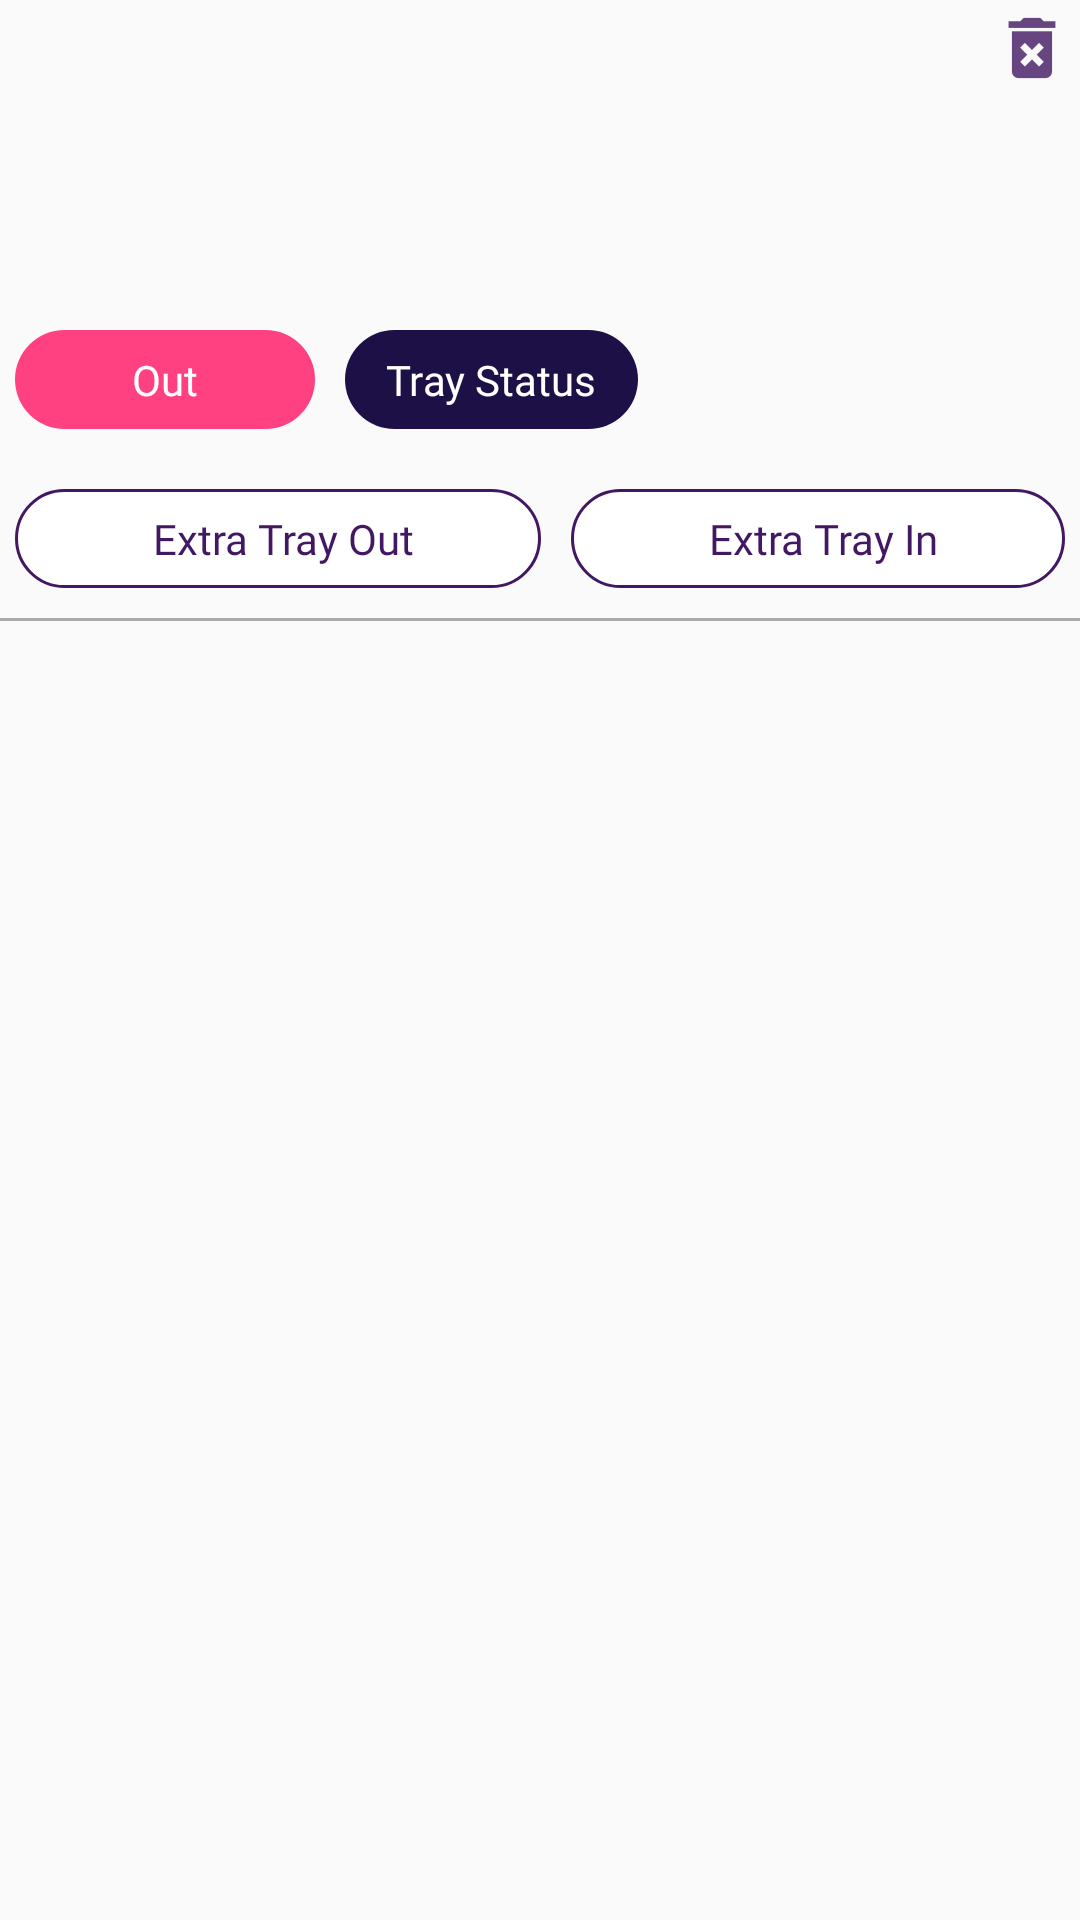

Produce the Android XML layout that renders to this screen, including the resource entries it uses.
<!-- AndroidManifest.xml: application theme AppTheme -->
<!-- res/layout/custom_vehicle_list.xml -->
<?xml version="1.0" encoding="utf-8"?>
<LinearLayout xmlns:android="http://schemas.android.com/apk/res/android"
    android:layout_width="match_parent"
    android:layout_height="wrap_content"
    android:orientation="vertical">

    <LinearLayout
        android:layout_width="match_parent"
        android:layout_height="wrap_content"
        android:orientation="horizontal">

        <TextView
            android:id="@+id/tvVehicleList_Name"
            android:layout_width="match_parent"
            android:layout_height="wrap_content"
            android:layout_margin="5dp"
            android:layout_weight="1"
            android:fontFamily="@font/open_sans_semi_bold"
            android:maxLines="1"
            android:singleLine="true"
            android:textColor="@color/colorBlack"
            android:textSize="18sp" />

        <ImageView
            android:id="@+id/ivVehicleList_Delete"
            android:layout_width="wrap_content"
            android:layout_height="wrap_content"
            android:fontFamily="@font/open_sans_semi_bold"
            android:maxLines="1"
            android:paddingBottom="10dp"
            android:paddingLeft="10dp"
            android:singleLine="true"
            android:src="@drawable/ic_delete"
            android:textColor="@color/colorBlack"
            android:textSize="18sp" />

    </LinearLayout>


    <LinearLayout
        android:layout_width="match_parent"
        android:layout_height="wrap_content"
        android:layout_marginRight="5dp"
        android:orientation="horizontal">

        <LinearLayout
            android:layout_width="match_parent"
            android:layout_height="wrap_content"
            android:layout_weight="1"
            android:orientation="vertical">

            <TextView
                android:id="@+id/tvVehicleList_Route"
                android:layout_width="match_parent"
                android:layout_height="wrap_content"
                android:layout_margin="5dp"
                android:fontFamily="@font/open_sans_regular"
                android:maxLines="2" />

            <TextView
                android:id="@+id/tvVehicleList_Date"
                android:layout_width="match_parent"
                android:layout_height="wrap_content"
                android:layout_margin="5dp"
                android:fontFamily="@font/open_sans_regular"
                android:textColor="@android:color/darker_gray" />

        </LinearLayout>


        <LinearLayout
            android:id="@+id/llVehicleList_Diesel"
            android:layout_width="wrap_content"
            android:layout_height="wrap_content"
            android:layout_weight="3"
            android:background="@drawable/layout_border"
            android:orientation="vertical"
            android:visibility="gone">

            <TextView
                android:layout_width="match_parent"
                android:layout_height="wrap_content"
                android:background="@color/colorPrimaryDark"
                android:fontFamily="@font/open_sans_semi_bold"
                android:gravity="center"
                android:maxLines="1"
                android:paddingBottom="5dp"
                android:paddingTop="5dp"
                android:singleLine="true"
                android:text="Diesel"
                android:textColor="@color/colorWhite" />

            <View
                android:layout_width="match_parent"
                android:layout_height="1dp"
                android:background="@color/colorBlack" />

            <TextView
                android:id="@+id/tvVehicleList_Diesel"
                android:layout_width="match_parent"
                android:layout_height="wrap_content"
                android:fontFamily="@font/open_sans_semi_bold"
                android:gravity="center"
                android:maxLines="1"
                android:paddingBottom="5dp"
                android:paddingTop="5dp"
                android:singleLine="true"
                android:textColor="@color/colorBlack" />

        </LinearLayout>

    </LinearLayout>


    <LinearLayout
        android:layout_width="match_parent"
        android:layout_height="wrap_content"
        android:layout_marginBottom="5dp"
        android:layout_marginTop="5dp"
        android:orientation="horizontal">

        <TextView
            android:id="@+id/tvVehicleList_Type"
            android:layout_width="100dp"
            android:layout_height="wrap_content"
            android:layout_margin="5dp"
            android:background="@drawable/rounded_corner_layout"
            android:fontFamily="@font/open_sans_semi_bold"
            android:gravity="center"
            android:padding="7dp"
            android:text="Out"
            android:textColor="@color/colorWhite" />

        <TextView
            android:id="@+id/tvVehicleList_TrayStatus"
            android:layout_width="wrap_content"
            android:layout_height="wrap_content"
            android:layout_margin="5dp"
            android:background="@drawable/rounded_corner_blue"
            android:fontFamily="@font/open_sans_semi_bold"
            android:gravity="center"
            android:padding="7dp"
            android:text="  Tray Status  "
            android:textColor="@color/colorWhite" />



    </LinearLayout>

    <LinearLayout
        android:layout_width="match_parent"
        android:layout_height="wrap_content"
        android:layout_marginBottom="5dp"
        android:layout_marginTop="5dp"
        android:orientation="horizontal">

        <TextView
            android:layout_weight="1"
            android:id="@+id/tvVehicleList_ExtraTrayOut"
            android:layout_width="wrap_content"
            android:layout_height="wrap_content"
            android:layout_margin="5dp"
            android:background="@drawable/rounded_corner_white"
            android:fontFamily="@font/open_sans_semi_bold"
            android:gravity="center"
            android:padding="7dp"
            android:text=" Extra Tray Out"
            android:textColor="@color/colorPrimaryDark" />

        <TextView
            android:layout_weight="1"
            android:id="@+id/tvVehicleList_ExtraTrayIn"
            android:layout_width="wrap_content"
            android:layout_height="wrap_content"
            android:layout_margin="5dp"
            android:background="@drawable/rounded_corner_white"
            android:fontFamily="@font/open_sans_semi_bold"
            android:gravity="center"
            android:padding="7dp"
            android:text=" Extra Tray In"
            android:textColor="@color/colorPrimaryDark" />

    </LinearLayout>

    <View
        android:layout_width="match_parent"
        android:layout_height="1dp"
        android:background="@android:color/darker_gray" />

</LinearLayout>
<!-- resources referenced by this layout -->
<resources>
  <color name="colorBlack">#000000</color>
  <color name="colorPrimaryDark">#421863</color>
  <color name="colorWhite">#ffffff</color>
  <!-- drawable ic_delete: png bitmap (drawable-hdpi, 510 bytes) -->
  <!-- drawable layout_border (drawable) -->
  <?xml version="1.0" encoding="utf-8"?>
  <shape xmlns:android="http://schemas.android.com/apk/res/android"
      android:shape="rectangle">
  
      <solid android:color="@color/colorWhite"/>
      <stroke android:width="1dp" android:color="#bababa"/>
  
  </shape>
  <!-- drawable rounded_corner_blue (drawable) -->
  <?xml version="1.0" encoding="utf-8"?>
  <shape xmlns:android="http://schemas.android.com/apk/res/android"
      android:shape="rectangle">
  
      <solid android:color="@color/bgBottomNavigation"></solid>
  
      <corners android:radius="1000dp"></corners>
  
  </shape>
  <!-- drawable rounded_corner_layout (drawable) -->
  <?xml version="1.0" encoding="utf-8"?>
  <shape xmlns:android="http://schemas.android.com/apk/res/android"
      android:shape="rectangle">
  
      <solid android:color="@color/colorAccent"></solid>
  
  
      <corners android:radius="1000dp"></corners>
  
  </shape>
  <!-- drawable rounded_corner_white (drawable) -->
  <?xml version="1.0" encoding="utf-8"?>
  <shape xmlns:android="http://schemas.android.com/apk/res/android"
      android:shape="rectangle">
  
  
      <solid android:color="@color/colorWhite"></solid>
  
      <corners android:radius="1000dp"></corners>
  
      <stroke android:width="1dp" android:color="@color/colorPrimaryDark" />
  
  
  </shape>
  <style name="AppTheme" parent="Theme.AppCompat.Light.DarkActionBar">
          
          <item name="colorPrimary">@color/colorPrimary</item>
          <item name="colorPrimaryDark">@color/colorPrimaryDark</item>
          <item name="colorAccent">@color/colorAccent</item>
      </style>
  <color name="bgBottomNavigation">#1D1046</color>
  <color name="colorAccent">#FF4081</color>
  <color name="colorPrimary">#4C206F</color>
</resources>
